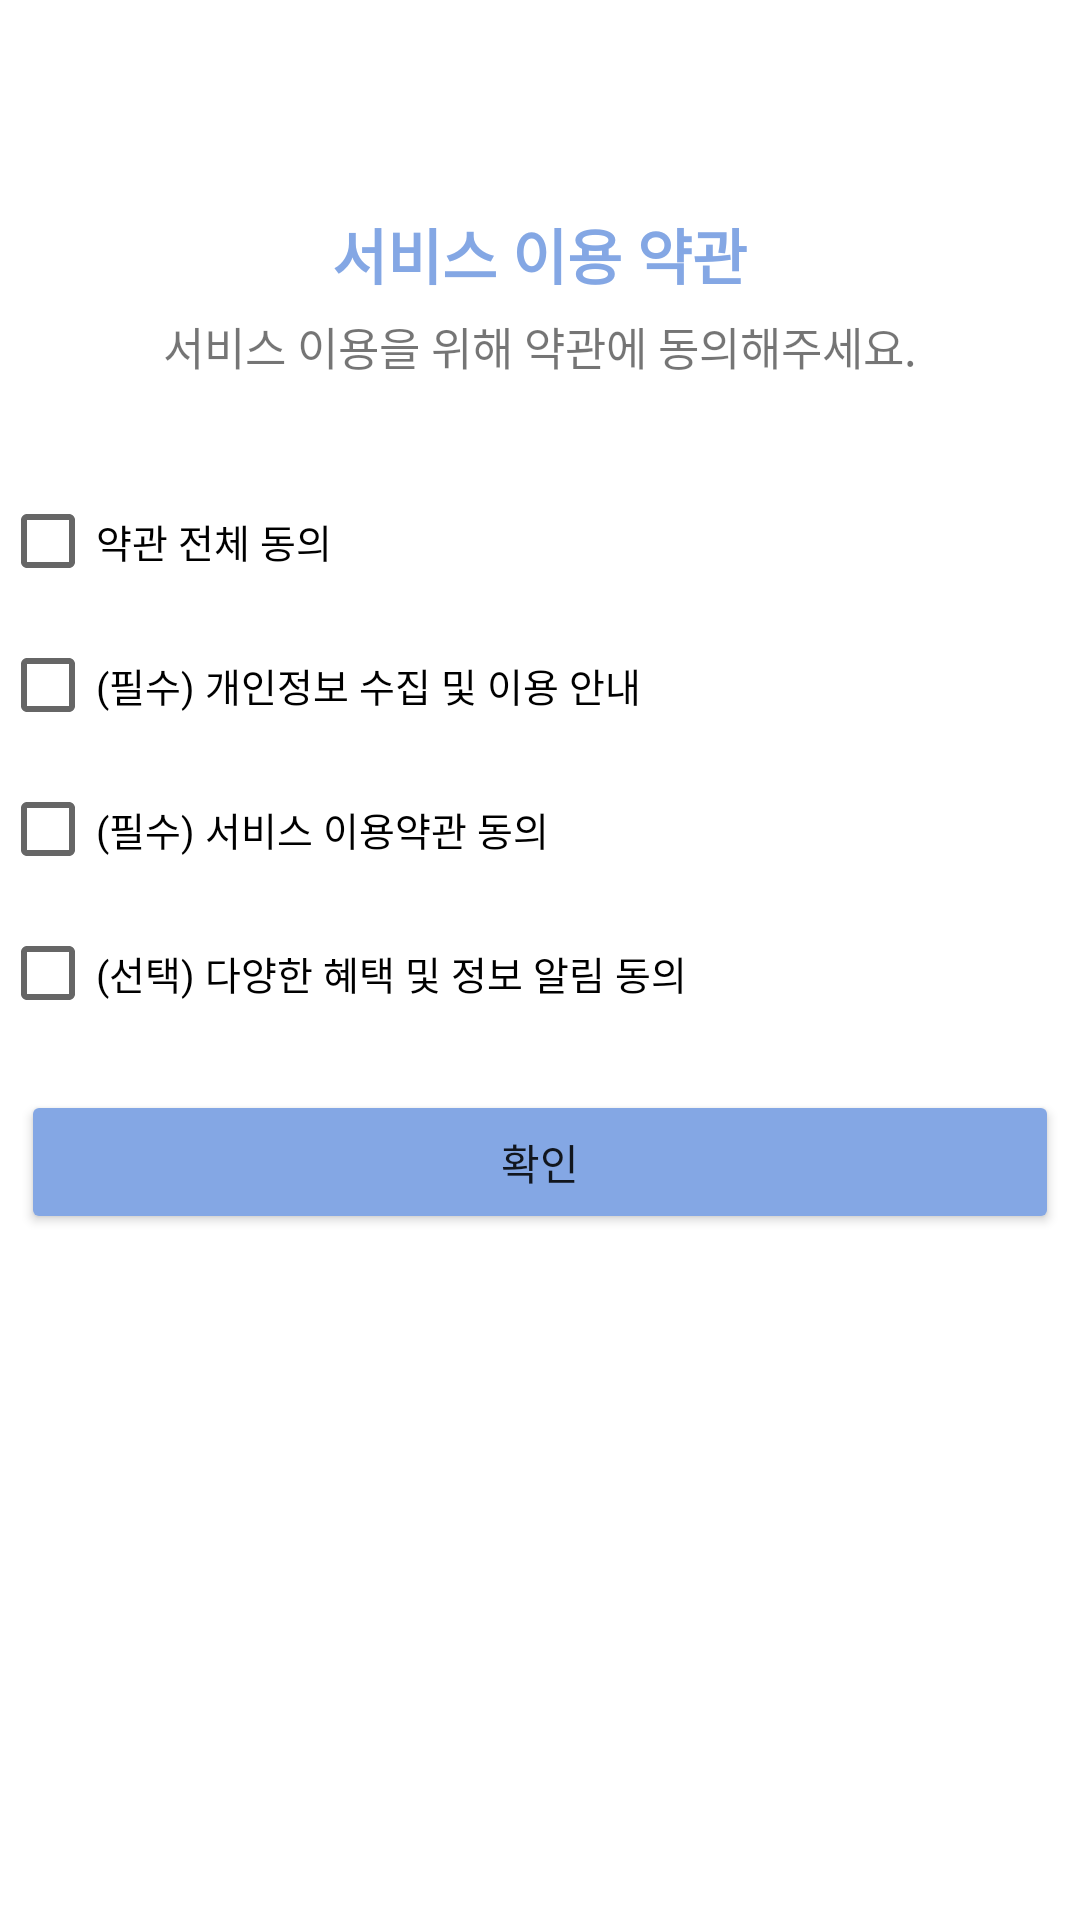

Write the Android layout XML for this screen, with the resource values it uses.
<!-- AndroidManifest.xml: application theme Theme.HealthApplication -->
<!-- res/layout/activity_tos.xml -->
<?xml version="1.0" encoding="utf-8"?>
<LinearLayout xmlns:android="http://schemas.android.com/apk/res/android"
    android:layout_width="match_parent"
    android:layout_height="match_parent"
    android:layout_marginLeft="50dp"
    android:layout_marginRight="50dp"
    android:orientation="vertical">

    <TextView
        android:id="@+id/mainName"
        android:layout_width="wrap_content"
        android:layout_height="wrap_content"
        android:layout_alignParentTop="true"
        android:layout_gravity="center"
        android:layout_marginTop="70dp"
        android:text="서비스 이용 약관"
        android:textAlignment="center"
        android:textColor="#84A7E4"
        android:textSize="20dp"
        android:textStyle="bold" />

    <TextView
        android:id="@+id/agreeText"
        android:layout_width="wrap_content"
        android:layout_height="wrap_content"
        android:layout_gravity="center"
        android:layout_marginTop="5dp"
        android:text="서비스 이용을 위해 약관에 동의해주세요."
        android:textSize="15dp" />

    <CheckBox
        android:id="@+id/allAgree"
        android:layout_width="match_parent"
        android:layout_height="wrap_content"
        android:layout_gravity="center"
        android:layout_marginTop="30dp"
        android:onClick="onClick"
        android:text="약관 전체 동의"
        android:textSize="13dp" />

    <CheckBox
        android:id="@+id/agreeone"
        android:layout_width="match_parent"
        android:layout_height="wrap_content"
        android:layout_gravity="center"
        android:onClick="onClick"
        android:text="(필수) 개인정보 수집 및 이용 안내"
        android:textSize="13dp" />

    <CheckBox
        android:id="@+id/agreetwo"
        android:layout_width="match_parent"
        android:layout_height="wrap_content"
        android:layout_gravity="center"
        android:onClick="onClick"
        android:text="(필수) 서비스 이용약관 동의"
        android:textSize="13dp" />

    <CheckBox
        android:id="@+id/agreethree"
        android:layout_width="match_parent"
        android:layout_height="wrap_content"
        android:layout_gravity="center"
        android:text="(선택) 다양한 혜택 및 정보 알림 동의"
        android:textSize="13dp" />

    <Button
        android:id="@+id/AgreeButton"
        android:layout_width="match_parent"
        android:layout_height="wrap_content"
        android:layout_gravity="center"
        android:layout_marginTop="15dp"
        android:layout_marginRight="7dp"
        android:layout_marginLeft="7dp"
        android:backgroundTint="#84A7E4"
        android:onClick="onClick"
        android:text="확인" />

</LinearLayout>
<!-- resources referenced by this layout -->
<resources>
  <style name="Theme.HealthApplication" parent="Theme.MaterialComponents.DayNight.DarkActionBar">
          
          <item name="colorPrimary">#3755BE</item>
          <item name="colorPrimaryVariant">@color/purple_700</item>
          <item name="colorOnPrimary">@color/white</item>
          
          <item name="colorSecondary">@color/teal_200</item>
          <item name="colorSecondaryVariant">@color/teal_700</item>
          <item name="colorOnSecondary">@color/black</item>
          
          <item name="android:statusBarColor" tools:targetApi="l">?attr/colorPrimaryVariant</item>
          
          
          <item name="windowNoTitle">true</item>
      </style>
  <color name="purple_700">#FF3700B3</color>
  <color name="white">#FFFFFFFF</color>
  <color name="teal_200">#FF03DAC5</color>
  <color name="teal_700">#FF018786</color>
  <color name="black">#FF000000</color>
</resources>
